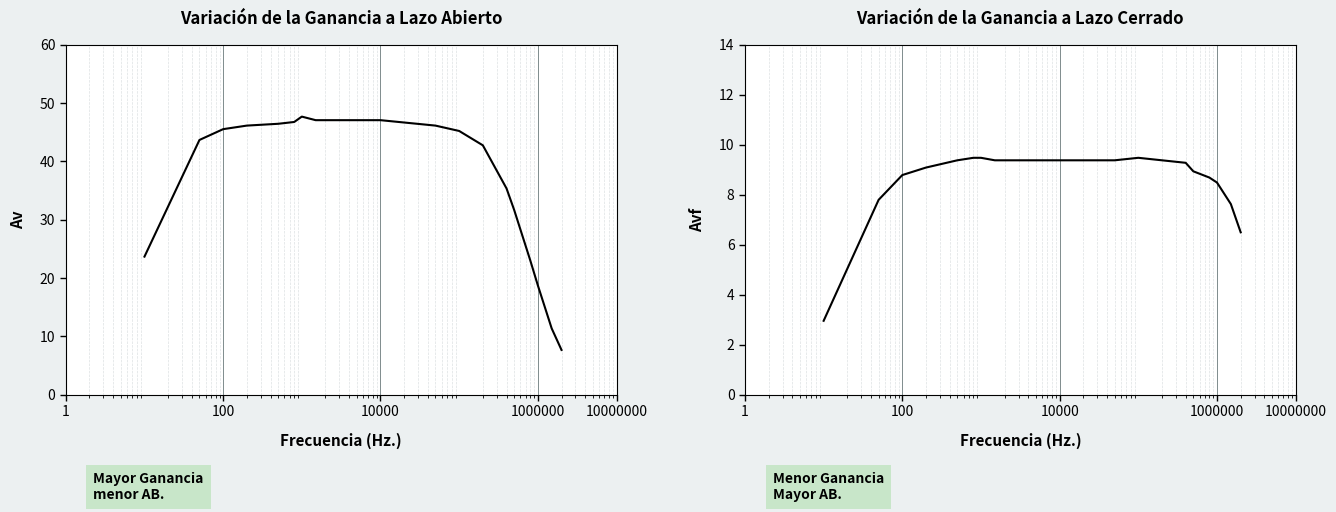

Recreate this plot in Python.
import numpy as np
import matplotlib.pyplot as plt
from matplotlib.ticker import ScalarFormatter

# --- Paso 1: Definir los datos extraídos de image_3.png (Imagen 1) ---

frecuencias = [10, 50, 100, 200, 500, 800, 1000, 1500, 2000, 5000, 
               8000, 10000, 50000, 100000, 200000, 400000, 500000, 
               800000, 1000000, 1500000, 2000000]

# Ganancia de bucle abierto (Av)
av = [23.69, 43.69, 45.54, 46.15, 46.46, 46.77, 47.69, 47.08, 47.08, 47.08, 
      47.08, 47.08, 46.15, 45.23, 42.77, 35.38, 31.70, 23.08, 18.77, 11.38, 7.69]

# Ganancia de bucle cerrado (Avf)
avf = [2.96, 7.80, 8.79, 9.09, 9.38, 9.48, 9.48, 9.38, 9.38, 9.38, 
       9.38, 9.38, 9.38, 9.48, 9.38, 9.28, 8.94, 8.69, 8.49, 7.63, 6.50]

# --- Paso 2: Configurar la figura y el diseño basándose en image_4.png (Imagen 2) ---

# Crear la figura y los ejes (2 gráficos lado a lado)
fig, (ax1, ax2) = plt.subplots(1, 2, figsize=(14, 6))

# Configurar el color de fondo de la figura (fuera de los gráficos)
fig.patch.set_facecolor('#ecf0f1') # Color gris claro similar a la referencia

# Definir fuentes comunes (SIN pad ni labelpad aquí)
label_font = {'fontsize': 11, 'fontweight': 'bold'}
title_font = {'fontsize': 12, 'fontweight': 'bold'}

# Marcas específicas para el eje X logarítmico como en la referencia
x_ticks = [1, 100, 10000, 1000000, 10000000]
x_formatter = ScalarFormatter(useOffset=False)
x_formatter.set_scientific(False) # Evitar notación científica en el eje X

# --- Paso 3: Gráfico 1: Ganancia a Lazo Abierto ---

# Trazar datos (usar semilogx para eje X logarítmico)
ax1.semilogx(frecuencias, av, color='black', linewidth=1.5)

# Configuración del eje y título (pasando pad y labelpad como argumentos separados)
ax1.set_title('Variación de la Ganancia a Lazo Abierto', fontdict=title_font, pad=15)
ax1.set_xlabel('Frecuencia (Hz.)', fontdict=label_font, labelpad=10)
ax1.set_ylabel('Av', fontdict=label_font, labelpad=10)

# Ajustar límites del eje Y para tus datos.
ax1.set_ylim(0, 60) 
ax1.set_xlim(1, 1e7) # Mismo rango de frecuencia de la referencia

# Configurar ticks y formato del eje X
ax1.set_xticks(x_ticks)
ax1.xaxis.set_major_formatter(x_formatter)
ax1.tick_params(axis='both', which='major', labelsize=10, width=1, length=4)

# Cuadrícula sutil
ax1.grid(True, which='major', axis='x', linestyle='-', linewidth=0.7, color='#7f8c8d')
ax1.grid(True, which='minor', axis='x', linestyle='--', linewidth=0.5, color='#bdc3c7', alpha=0.5)
ax1.set_axisbelow(True) # Cuadrícula detrás de las líneas

# --- Paso 4: Gráfico 2: Ganancia a Lazo Cerrado ---

# Trazar datos
ax2.semilogx(frecuencias, avf, color='black', linewidth=1.5)

# Configuración del eje y título (pasando pad y labelpad como argumentos separados)
ax2.set_title('Variación de la Ganancia a Lazo Cerrado', fontdict=title_font, pad=15)
ax2.set_xlabel('Frecuencia (Hz.)', fontdict=label_font, labelpad=10)
ax2.set_ylabel('Avf', fontdict=label_font, labelpad=10)

# Ajustar límites del eje Y basándose en la imagen de referencia
ax2.set_ylim(0, 14) 
ax2.set_xlim(1, 1e7)

# Mismas configuraciones de ticks y formato del eje X
ax2.set_xticks(x_ticks)
ax2.xaxis.set_major_formatter(x_formatter)
ax2.tick_params(axis='both', which='major', labelsize=10, width=1, length=4)

# Mismas cuadrículas sutiles
ax2.grid(True, which='major', axis='x', linestyle='-', linewidth=0.7, color='#7f8c8d')
ax2.grid(True, which='minor', axis='x', linestyle='--', linewidth=0.5, color='#bdc3c7', alpha=0.5)
ax2.set_axisbelow(True)

# --- Paso 5: Añadir anotaciones de texto como en la referencia ---

# Cuadro de texto para ax1
bbox_props = dict(boxstyle="square,pad=0.5", facecolor="#c8e6c9", edgecolor="none") # Color verde claro

text_ax1 = "Mayor Ganancia\nmenor AB." # AB = Ancho de Banda
ax1.text(0.05, -0.22, text_ax1, transform=ax1.transAxes, fontsize=10, fontweight='bold', 
         bbox=bbox_props, va='top', ha='left')

# Cuadro de texto para ax2
text_ax2 = "Menor Ganancia\nMayor AB."
ax2.text(0.05, -0.22, text_ax2, transform=ax2.transAxes, fontsize=10, fontweight='bold', 
         bbox=bbox_props, va='top', ha='left')

# --- Paso 6: Mostrar el gráfico ---

# Ajustar el diseño para que nada se superponga
plt.tight_layout(pad=3.0)

# Mostrar el gráfico
plt.show()
